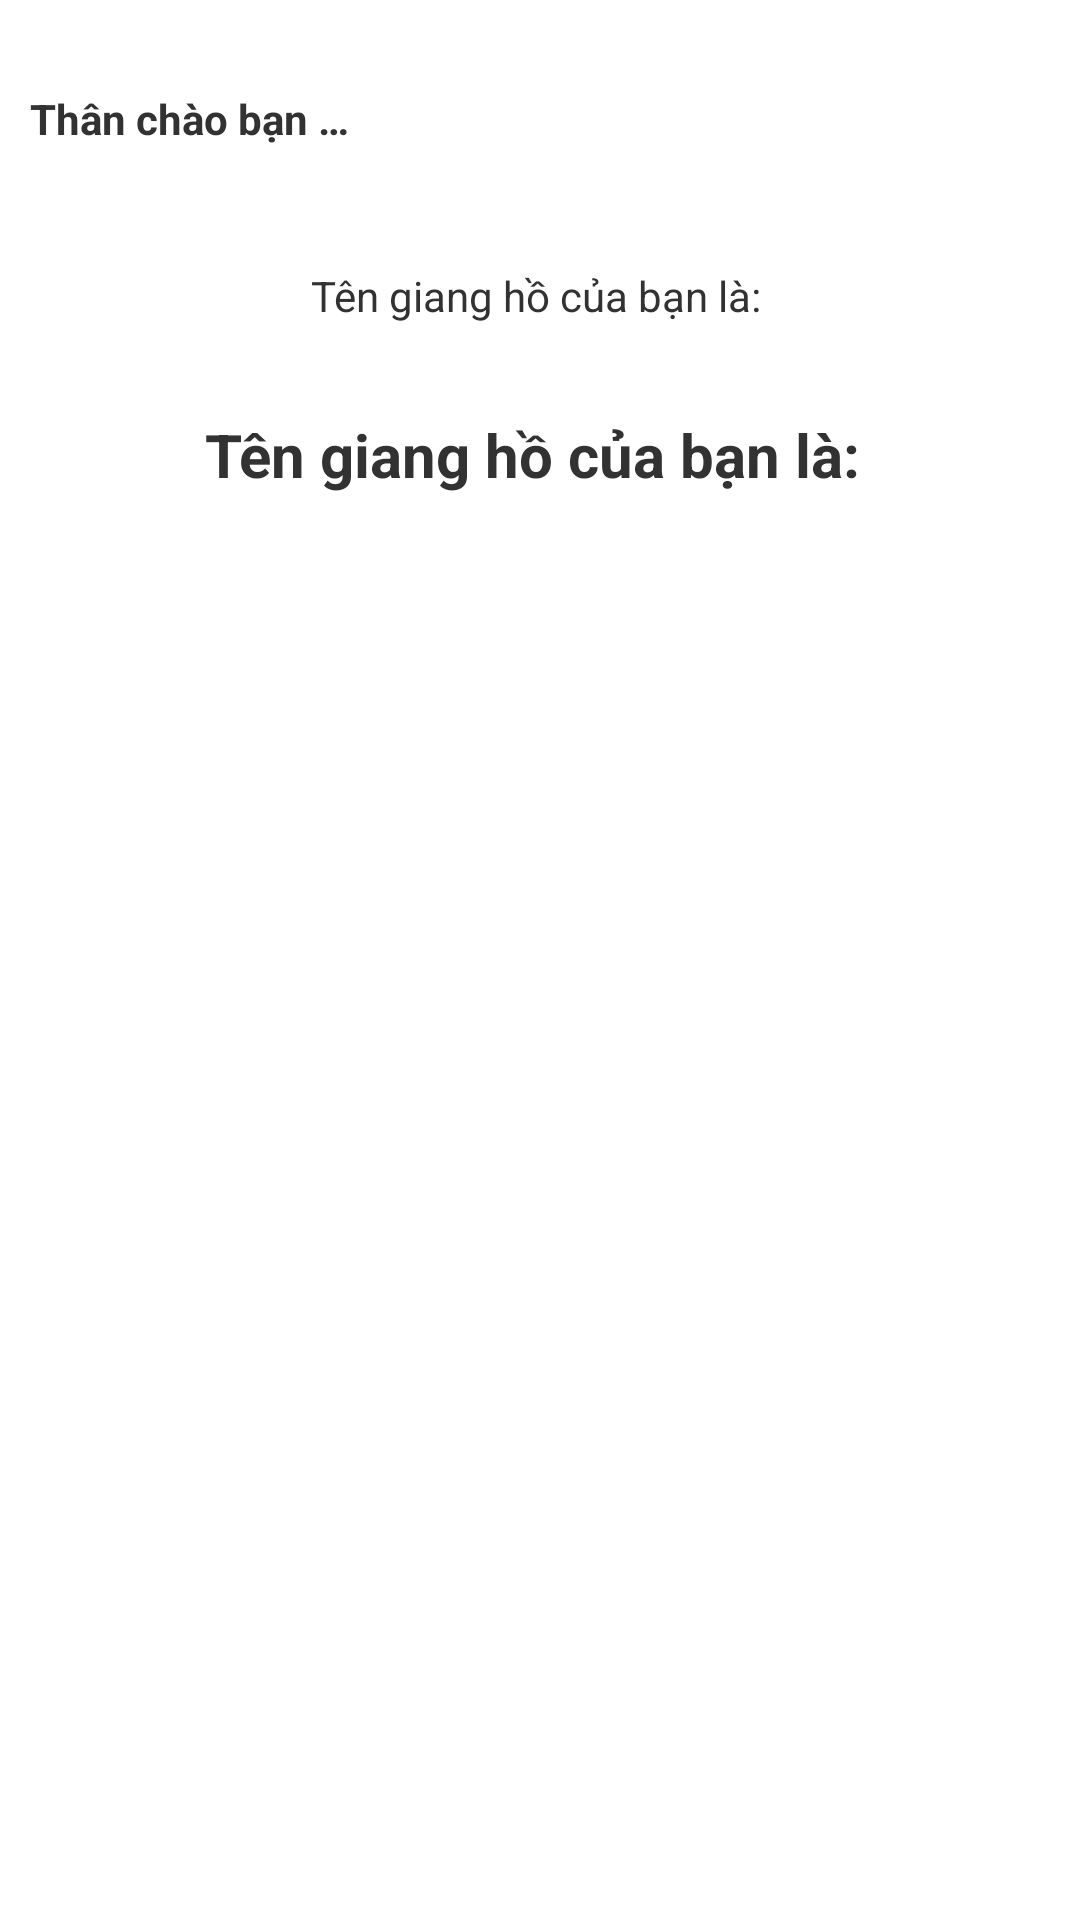

Android layout source for this screen:
<!-- AndroidManifest.xml: application theme AppTheme -->
<!-- res/layout/view_errant_name_result.xml -->
<?xml version="1.0" encoding="utf-8"?>
<LinearLayout xmlns:android="http://schemas.android.com/apk/res/android"
    android:layout_width="match_parent"
    android:layout_height="match_parent"
    android:orientation="vertical" >
   <TextView android:id="@+id/view_errant_result_name"
       android:layout_width="match_parent"
       android:layout_height="wrap_content"
       android:text="Thân chào bạn … "
       android:layout_marginTop="20dp"
       android:padding="10dp"
       android:textStyle="bold"
       /> 
       <TextView 
       android:layout_width="match_parent"
       android:layout_height="wrap_content"
       android:text="Tên giang hồ của bạn là: "
       android:layout_marginTop="20dp"
       android:layout_marginBottom="10dp"
       android:padding="10dp"
       android:gravity="center"
       /> 
	<TextView android:id="@+id/view_errant_result_txt"
       android:layout_width="match_parent"
       android:layout_height="wrap_content"
       android:text="Tên giang hồ của bạn là: "
       android:layout_marginBottom="50dp"
       android:padding="10dp"
       android:textSize="20sp"
       android:textStyle="bold"
       android:gravity="center"
       /> 
</LinearLayout>
<!-- resources referenced by this layout -->
<resources>
  <style name="AppTheme" parent="AppBaseTheme">
          
      </style>
  <style name="AppBaseTheme" parent="android:Theme.Light">
          
      </style>
</resources>
